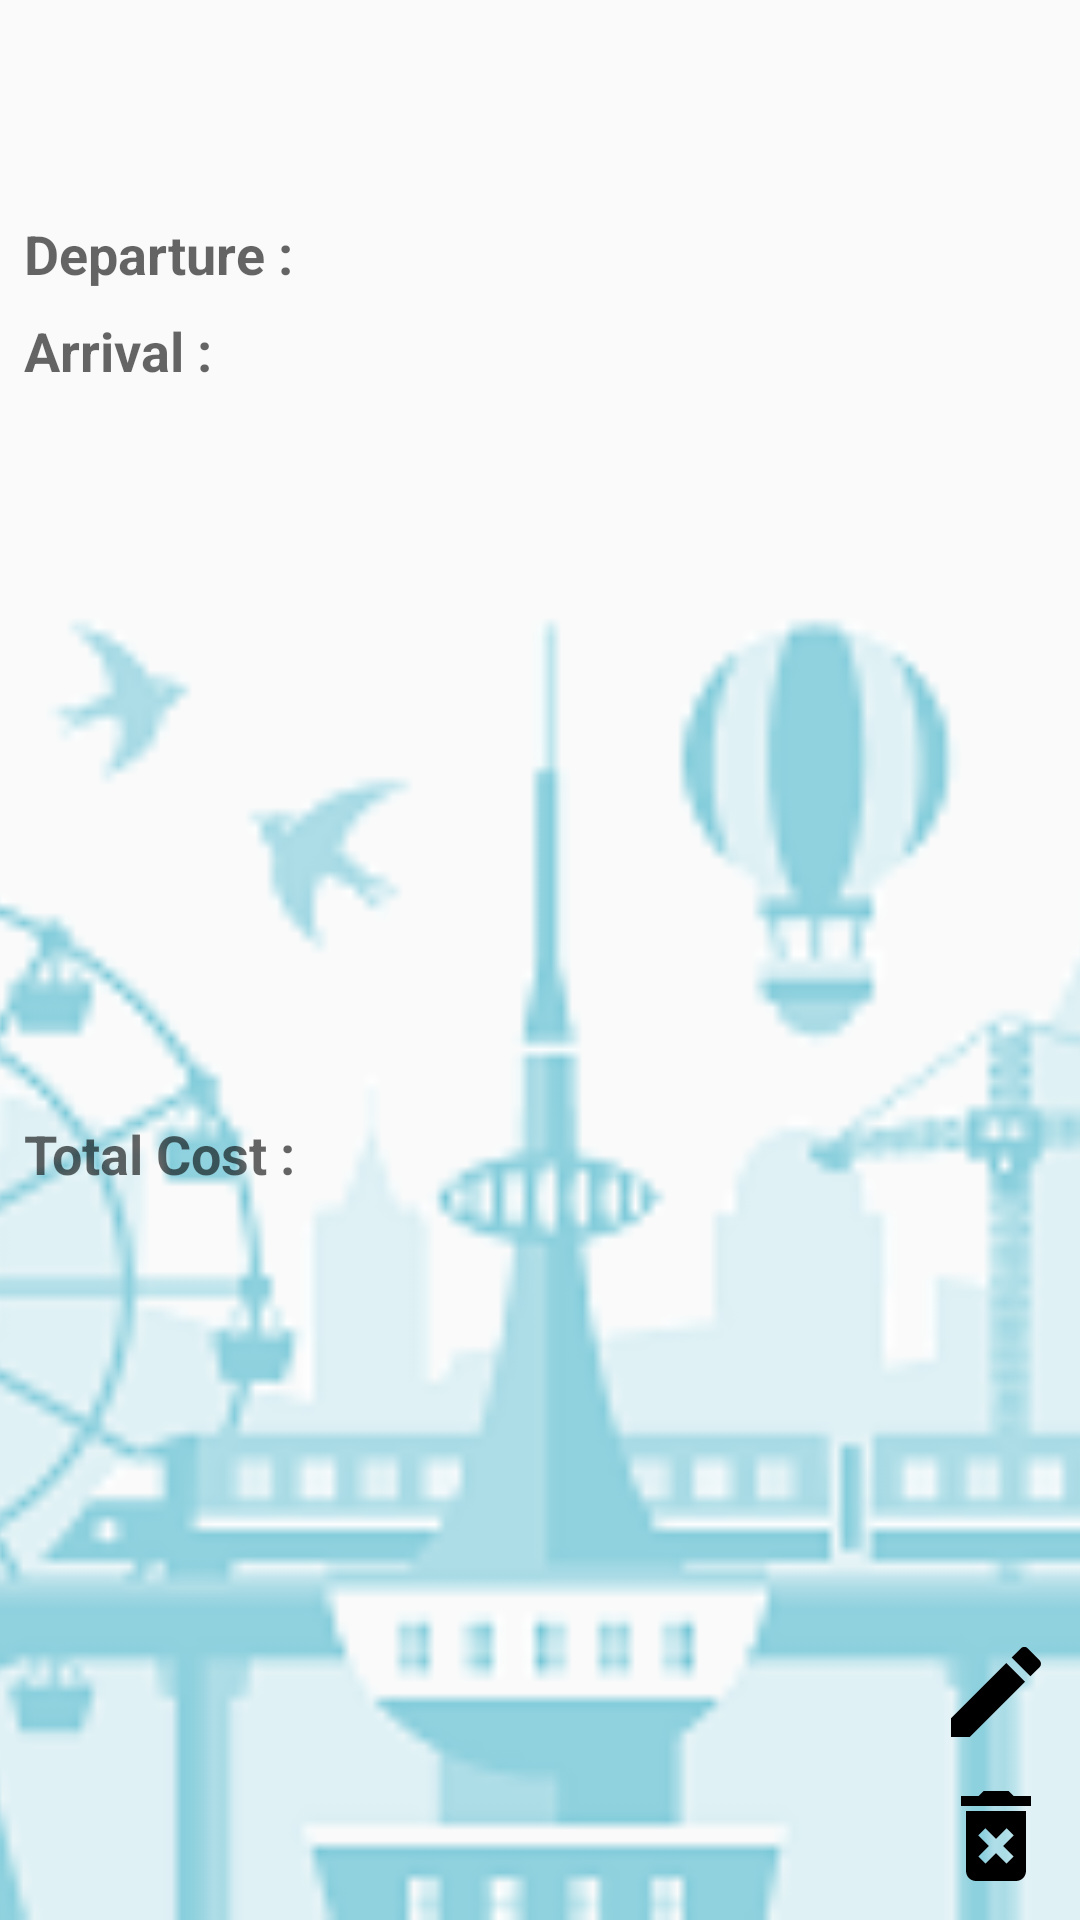

Android layout source for this screen:
<!-- AndroidManifest.xml: application theme AppTheme -->
<!-- res/layout/main_list_item.xml -->
<?xml version="1.0" encoding="utf-8"?>
<androidx.constraintlayout.widget.ConstraintLayout xmlns:android="http://schemas.android.com/apk/res/android"
                                                   xmlns:app="http://schemas.android.com/apk/res-auto"
                                                   xmlns:tools="http://schemas.android.com/tools"
                                                   android:layout_width="match_parent"
                                                   android:layout_height="wrap_content"
>

    <ImageView
            android:layout_width="0dp"
            android:layout_height="0dp" app:srcCompat="@drawable/img_main"
            android:id="@+id/mainBackGround"
            app:layout_constraintEnd_toEndOf="parent"
            app:layout_constraintStart_toStartOf="parent"
            app:layout_constraintTop_toTopOf="parent"
            app:layout_constraintBottom_toBottomOf="parent"
            android:contentDescription="@string/none" android:scaleType="centerCrop"
            android:background="?android:attr/selectableItemBackground"/>
    <TextView
            android:layout_width="wrap_content"
            android:layout_height="wrap_content"
            android:id="@+id/mainTotalCost"
            android:textAppearance="@style/TextAppearance.AppCompat.Medium"
            tools:text="0"
            app:layout_constraintTop_toBottomOf="@+id/mainArrivalDayTime"
            android:layout_marginTop="8dp"
            app:layout_constraintStart_toStartOf="@+id/mainArrivalDayTime" android:textStyle="bold"/>
    <TextView
            android:layout_width="wrap_content"
            android:layout_height="wrap_content"
            android:id="@+id/mainTitle" app:layout_constraintStart_toStartOf="parent"
            app:layout_constraintTop_toTopOf="parent" android:textAppearance="@style/TextAppearance.AppCompat.Large"
            android:textSize="36sp" android:layout_marginTop="8dp"
            android:gravity="center_horizontal"
            android:layout_marginLeft="16dp" android:layout_marginStart="16dp" tools:text="- タイ旅行 -"
            android:layout_marginEnd="8dp" app:layout_constraintEnd_toEndOf="parent" android:layout_marginRight="8dp"
            android:textStyle="bold"/>
    <TextView
            android:layout_width="wrap_content"
            android:layout_height="wrap_content"
            android:id="@+id/mainDepartureText"
            android:textAppearance="@style/TextAppearance.AppCompat.Medium"
            app:layout_constraintStart_toStartOf="parent"
            android:layout_marginLeft="8dp" android:layout_marginStart="8dp"
            app:layout_constraintTop_toBottomOf="@+id/mainTitle" android:layout_marginTop="16dp"
            android:text="@string/mainDepartureText" android:textStyle="bold"/>
    <TextView
            android:layout_width="wrap_content"
            android:layout_height="wrap_content"
            android:id="@+id/mainArrivalTimeText"
            android:textAppearance="@style/TextAppearance.AppCompat.Medium"
            app:layout_constraintTop_toBottomOf="@+id/mainDepartureText"
            android:layout_marginStart="8dp"
            app:layout_constraintStart_toStartOf="parent" android:layout_marginLeft="8dp"
            android:text="@string/mainArrivalTimeText"
            android:layout_marginTop="8dp" android:textStyle="bold"/>
    <TextView
            android:layout_width="wrap_content"
            android:layout_height="wrap_content"
            android:id="@+id/mainDepartureDayTime"
            android:textAppearance="@style/TextAppearance.AppCompat.Medium"
            app:layout_constraintStart_toEndOf="@+id/mainDepartureText"
            android:layout_marginTop="8dp"
            app:layout_constraintTop_toTopOf="@+id/mainDepartureText"
            app:layout_constraintBottom_toBottomOf="@+id/mainDepartureText"
            android:layout_marginBottom="8dp" tools:text="2019/05/10  09:30" android:layout_marginLeft="16dp"
            android:layout_marginStart="16dp" android:textStyle="bold"/>
    <TextView
            android:layout_width="wrap_content"
            android:layout_height="wrap_content"
            android:id="@+id/mainArrivalDayTime"
            android:textAppearance="@style/TextAppearance.AppCompat.Medium"
            app:layout_constraintStart_toStartOf="@+id/mainDepartureDayTime"
            app:layout_constraintEnd_toEndOf="@+id/mainDepartureDayTime"
            tools:text="2019/05/10  09:30"
            app:layout_constraintTop_toBottomOf="@+id/mainDepartureDayTime" android:layout_marginTop="8dp"
            android:textStyle="bold"/>
    <ImageView
            android:layout_width="wrap_content"
            android:layout_height="wrap_content" app:srcCompat="@drawable/ic_edit_black_40dp"
            android:id="@+id/mainEdit"
            android:background="?android:attr/selectableItemBackground"
            app:layout_constraintEnd_toEndOf="parent"
            android:layout_marginEnd="8dp" android:layout_marginRight="8dp" android:layout_marginBottom="8dp"
            app:layout_constraintBottom_toTopOf="@+id/mainDelete" android:contentDescription="@string/edit"/>
    <ImageView
            android:layout_width="wrap_content"
            android:layout_height="wrap_content" app:srcCompat="@drawable/ic_delete_forever_black_40dp"
            android:id="@+id/mainDelete" app:layout_constraintEnd_toEndOf="parent"
            android:layout_marginEnd="8dp" android:layout_marginRight="8dp" android:layout_marginBottom="8dp"
            app:layout_constraintBottom_toBottomOf="parent"
            android:background="?android:attr/selectableItemBackground"
            android:contentDescription="@string/delete"/>
    <TextView
            android:text="@string/mainTotalCostText"
            android:layout_width="wrap_content"
            android:layout_height="wrap_content"
            android:id="@+id/mainTotalCostText"
            app:layout_constraintTop_toBottomOf="@+id/mainArrivalTimeText" app:layout_constraintStart_toStartOf="parent"
            android:layout_marginLeft="8dp" android:layout_marginStart="8dp" android:layout_marginTop="8dp"
            android:textAppearance="@style/TextAppearance.AppCompat.Medium"
            app:layout_constraintBottom_toBottomOf="parent" android:layout_marginBottom="8dp" android:textStyle="bold"/>
</androidx.constraintlayout.widget.ConstraintLayout>
<!-- resources referenced by this layout -->
<resources>
  <!-- drawable ic_delete_forever_black_40dp (drawable) -->
  <vector android:height="40dp" android:tint="#010000"
      android:viewportHeight="24.0" android:viewportWidth="24.0"
      android:width="40dp" xmlns:android="http://schemas.android.com/apk/res/android">
      <path android:fillColor="#FF000000" android:pathData="M6,19c0,1.1 0.9,2 2,2h8c1.1,0 2,-0.9 2,-2L18,7L6,7v12zM8.46,11.88l1.41,-1.41L12,12.59l2.12,-2.12 1.41,1.41L13.41,14l2.12,2.12 -1.41,1.41L12,15.41l-2.12,2.12 -1.41,-1.41L10.59,14l-2.13,-2.12zM15.5,4l-1,-1h-5l-1,1L5,4v2h14L19,4z"/>
  </vector>
  <!-- drawable ic_edit_black_40dp (drawable) -->
  <vector android:height="40dp" android:tint="#010000"
      android:viewportHeight="24.0" android:viewportWidth="24.0"
      android:width="40dp" xmlns:android="http://schemas.android.com/apk/res/android">
      <path android:fillColor="#FF000000" android:pathData="M3,17.25V21h3.75L17.81,9.94l-3.75,-3.75L3,17.25zM20.71,7.04c0.39,-0.39 0.39,-1.02 0,-1.41l-2.34,-2.34c-0.39,-0.39 -1.02,-0.39 -1.41,0l-1.83,1.83 3.75,3.75 1.83,-1.83z"/>
  </vector>
  <!-- drawable img_main: png bitmap (drawable, 52244 bytes) -->
  <string name="delete">Delete</string>
  <string name="edit" translatable="false">Edit</string>
  <string name="mainArrivalTimeText">"Arrival : "</string>
  <string name="mainDepartureText">"Departure : "</string>
  <string name="mainTotalCostText">"Total Cost : "</string>
  <string name="none">" "</string>
  <style name="AppTheme" parent="Theme.AppCompat.Light.DarkActionBar">
          
          <item name="colorPrimary">@color/colorPrimary</item>
          <item name="colorPrimaryDark">@color/colorPrimaryDark</item>
          <item name="colorAccent">@color/colorAccent</item>
          
          <item name="windowNoTitle">true</item>
      </style>
  <color name="colorPrimary">#1A3BE4</color>
  <color name="colorPrimaryDark">#2F70CB</color>
  <color name="colorAccent">#84FF0000</color>
</resources>
